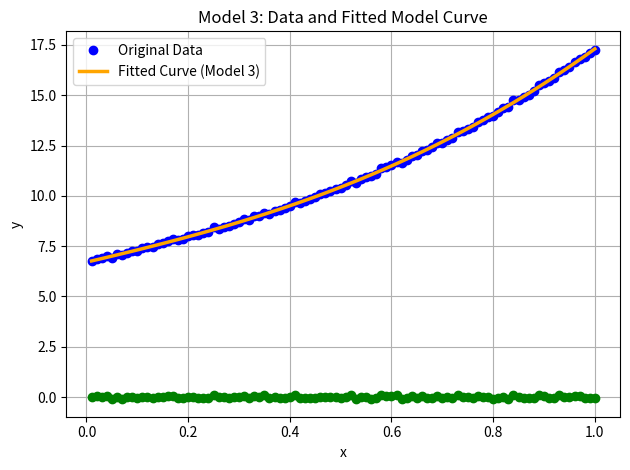

Python code for this plot:
import numpy as np
import pandas as pd
import matplotlib.pyplot as plt
from scipy.stats import shapiro, probplot
from scipy.linalg import inv

data = {
    "x": [
        0.01, 0.02, 0.03, 0.04, 0.05, 0.06, 0.07, 0.08, 0.09, 0.10, 0.11, 0.12, 0.13, 0.14, 0.15, 0.16, 0.17, 0.18,
        0.19, 0.20, 0.21, 0.22, 0.23, 0.24, 0.25, 0.26, 0.27, 0.28, 0.29, 0.30, 0.31, 0.32, 0.33, 0.34, 0.35, 0.36,
        0.37, 0.38, 0.39, 0.40, 0.41, 0.42, 0.43, 0.44, 0.45, 0.46, 0.47, 0.48, 0.49, 0.50, 0.51, 0.52, 0.53, 0.54,
        0.55, 0.56, 0.57, 0.58, 0.59, 0.60, 0.61, 0.62, 0.63, 0.64, 0.65, 0.66, 0.67, 0.68, 0.69, 0.70, 0.71, 0.72,
        0.73, 0.74, 0.75, 0.76, 0.77, 0.78, 0.79, 0.80, 0.81, 0.82, 0.83, 0.84, 0.85, 0.86, 0.87, 0.88, 0.89, 0.90,
        0.91, 0.92, 0.93, 0.94, 0.95, 0.96, 0.97, 0.98, 0.99, 1.00
    ],
    "y": [
        6.7464, 6.8873, 6.8963, 6.9970, 6.9236, 7.0945, 7.0462, 7.1714, 7.2678, 7.2464, 7.3870, 7.4598, 7.4832, 7.5905,
        7.6564, 7.7677, 7.8405, 7.7970, 7.8770, 7.9905, 8.0313, 8.0453, 8.1306, 8.2005, 8.4381, 8.3738, 8.4746, 8.4907,
        8.6134, 8.6825, 8.8369, 8.8204, 8.9991, 9.0070, 9.1691, 9.1154, 9.2680, 9.2978, 9.3789, 9.5074, 9.6803, 9.6629,
        9.7271, 9.8358, 9.9258, 10.0706, 10.1321, 10.2287, 10.3611, 10.3989, 10.5320, 10.7185, 10.6583, 10.8535, 10.9607,
        10.9682, 11.0898, 11.3732, 11.4509, 11.5536, 11.6829, 11.6107, 11.7849, 11.9809, 12.0438, 12.2362, 12.2693,
        12.4132, 12.6209, 12.6355, 12.7991, 12.8955, 13.1936, 13.2388, 13.3425, 13.4170, 13.6859, 13.7734, 13.9247,
        13.9711, 14.1495, 14.3493, 14.4159, 14.7500, 14.7771, 14.8974, 15.0384, 15.2206, 15.5036, 15.6202, 15.7084,
        15.8786, 16.1730, 16.2470, 16.4231, 16.6360, 16.8172, 16.9160, 17.1021, 17.2713
    ]
}
df = pd.DataFrame(data)
x = df['x'].values
y = df['y'].values

# Defining the model 3
def model(params, x):
    b0, b1, b2, b3, b4 = params
    return b0 + b1 * x + b2 * x**2 + b3 * x**3 + b4 * x**4

# Residue calculation
def residue(y, x, params):
    return y - model(params, x)

# Jacobian calculation
def jacobian(x, params):
    b0, b1, b2, b3, b4 = params
    J = np.zeros((len(x), 5))
    J[:, 0] = 1
    J[:, 1] = x
    J[:, 2] = x**2
    J[:, 3] = x**3
    J[:, 4] = x**4
    return J

# Gauss-Newton method
def gauss_newton(y, x, initial_params, max_iter=1000, lamda_reg=1e-6, tol=1e-8):
    params = np.array(initial_params, dtype=np.float64)
    for i in range(max_iter):
        r = residue(y, x, params) # Calculating the residue for the current parameters
        J = jacobian(x, params)  # Calculating the Jacobian for the current parameters
        JTJ = J.T @ J + lamda_reg * np.eye(J.shape[1]) # Regularization to keep JTJ non-singular
        delta = np.linalg.inv(JTJ) @ J.T @ r
        temp_params = params + delta
        new_residue = residue(y, x, temp_params)
        
        earlier_val = np.sum(r**2)
        new_val = np.sum(new_residue**2)
        
        # Update if error improves
        if new_val < earlier_val:
            params = temp_params
        else:
            params += 0.05 * delta  # Step-factor modification

        if np.linalg.norm(delta) < tol:
            break

    return params

# Grid Search
best_params = None
best_error = float('inf')
for b1 in np.linspace(5, 6, 10):
    for b2 in np.linspace(1, 2, 10):
        for b3 in np.linspace(-5, 5, 10):
            b0 = 6.7
            b4 = 17.2713 - b0 - b1 - b2 - b3
            params = [b0, b1, b2, b3, b4]
            error = np.sum(residue(y, x, params)**2)
            if error < best_error:
                best_error = error
                best_params = params

print("Best initial guess for model 3:", best_params)

initial_guess = best_params
LSE = gauss_newton(y, x, initial_guess)
print("The Least Squares Estimator for model 3:", LSE)

final_residue = residue(y,x,LSE)
error = np.sum(final_residue**2)
print("The error for the model 3:")
print(error)

variance_ans = np.var(final_residue) #Caluclating variance for the epsilon values
print("The caluclated variance according to the model 3:")
print(variance_ans)

y_pred = model(LSE, x)


# Plotting the residue
plt.plot(x, final_residue, marker='o', linestyle='-', color='g')
plt.title("Model 3: Residue Plot")
plt.xlabel("x")
plt.ylabel("Residue (y - y_pred)")
plt.grid(True)
plt.tight_layout()
plt.show()

# Plotting the data and the model curve
plt.plot(x, y, 'bo', label="Original Data")
plt.plot(x, y_pred, color = 'orange', label="Fitted Curve (Model 3)", linewidth = 2.5)  
plt.title("Model 3: Data and Fitted Model Curve")
plt.xlabel("x")  
plt.ylabel("y")  
plt.legend()
plt.grid(True)

plt.tight_layout()
plt.show()


# Shapiro-Wilk Test for normality
shapiro_test = shapiro(final_residue)
print("Shapiro-Wilk Test:")
print(f"Statistic: {shapiro_test.statistic}, p-value: {shapiro_test.pvalue}")

if shapiro_test.pvalue > 0.05:
    print("The normality assuption is satisfied.")
else:
    print("The normality assumption is not satisfied.")



J = jacobian(x, LSE)  # Jacobian matrix at the LSE parameters

# Step 2: Calculate Fisher Information Matrix as J^T @ J assuming the normality assumption
Fisher_info_matrix = J.T @ J
if np.linalg.det(Fisher_info_matrix) < 1e-10:
    print("Warning: Fisher information matrix is near singular. Applying regularization.")
    Fisher_info_matrix += np.eye(Fisher_info_matrix.shape[0]) * 1e-8
# Step 3: Covariance Matrix of the parameter estimates
cov_matrix = variance_ans * inv(Fisher_info_matrix)

# Step 4: Calculating standard errors from the diagonal of the covariance matrix
standard_errors = np.sqrt(np.diag(cov_matrix))

# Step 5: Calculate confidence intervals for each parameter
confidence_intervals = []
z_score = 1.96  # For a 95% confidence interval

for i, param in enumerate(LSE):
    lower_bound = param - z_score * standard_errors[i]
    upper_bound = param + z_score * standard_errors[i]
    confidence_intervals.append((lower_bound, upper_bound))

# Display the confidence intervals
print("Confidence Intervals for Model 3 Parameters:")
for i, (param, ci) in enumerate(zip(LSE, confidence_intervals)):
    print(f"Parameter {i+1}: Estimate = {param:.4f}, 95% CI = ({ci[0]:.4f}, {ci[1]:.4f})")
